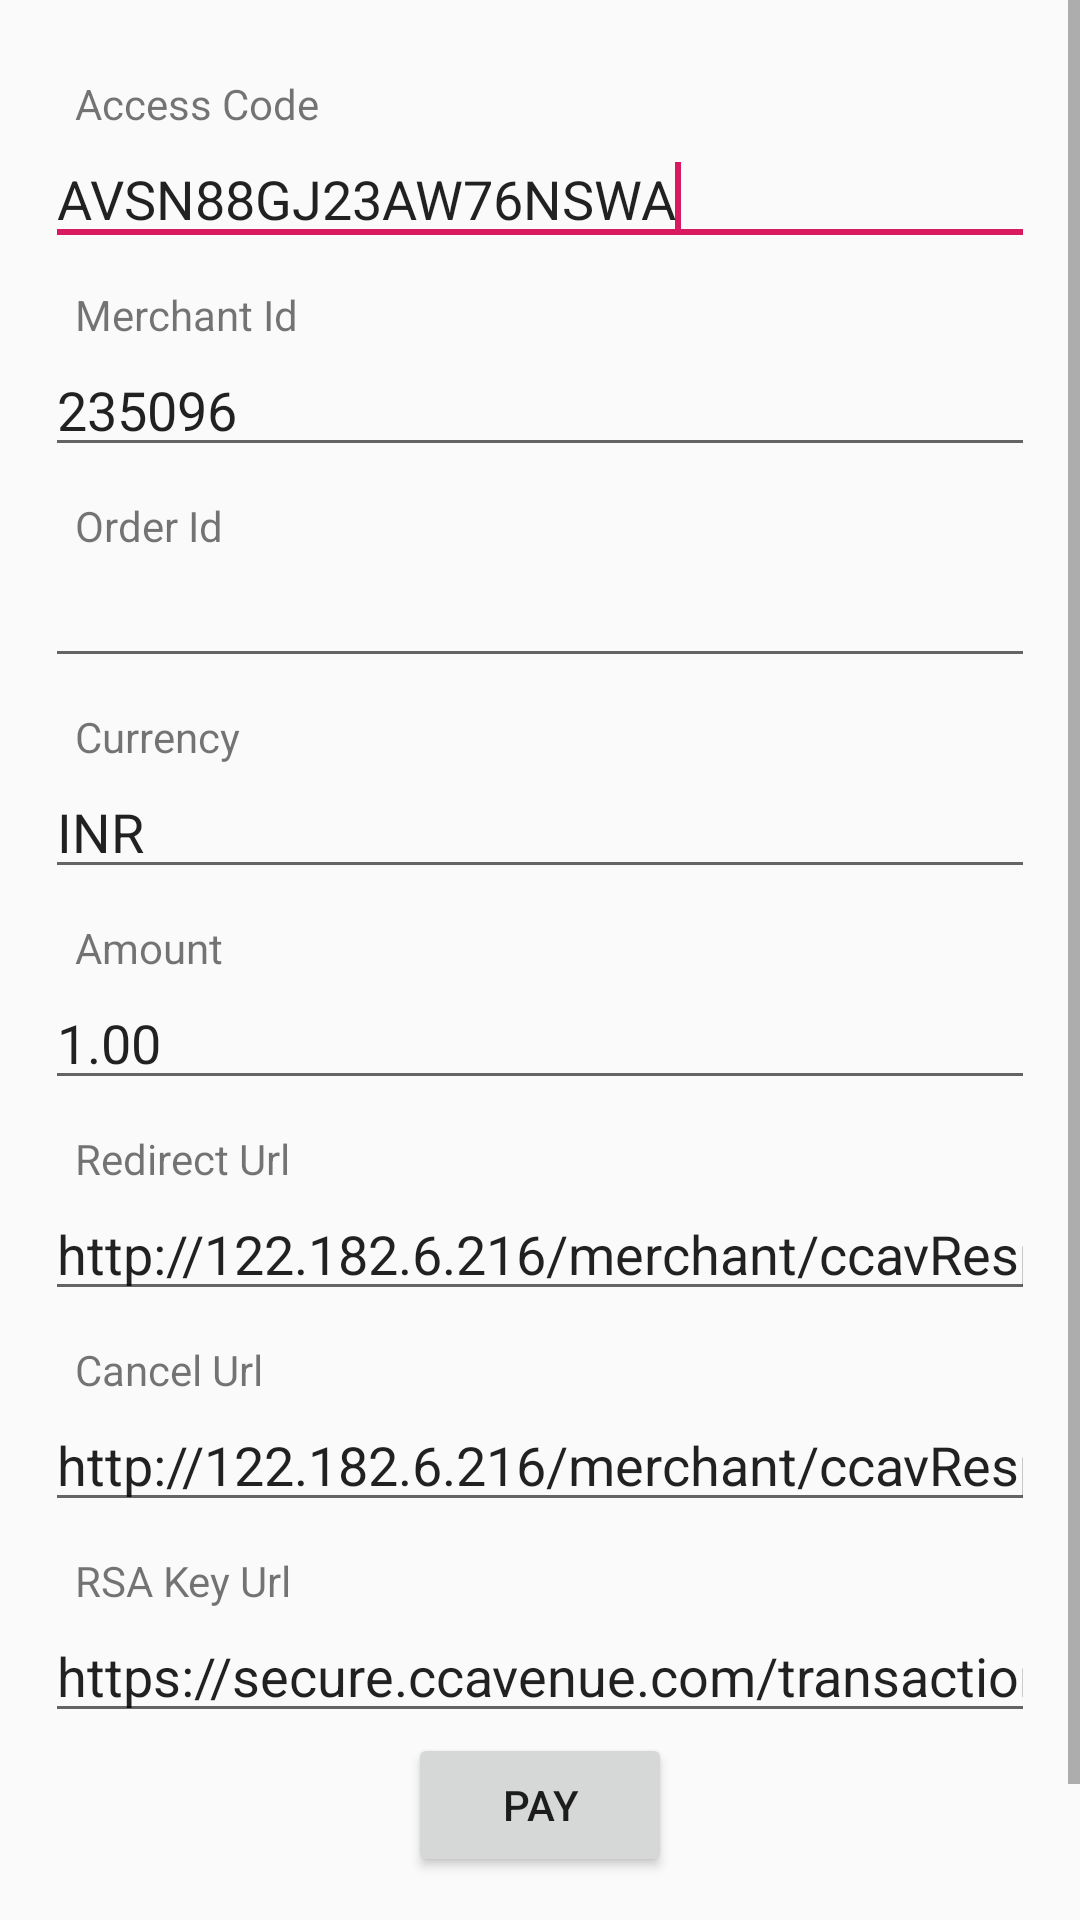

Android layout source for this screen:
<!-- AndroidManifest.xml: application theme AppTheme -->
<!-- res/layout/activity_initial_screen.xml -->
<RelativeLayout xmlns:android="http://schemas.android.com/apk/res/android"
	android:layout_width="match_parent"
	xmlns:app="http://schemas.android.com/apk/res-auto"
	xmlns:ads="http://schemas.android.com/apk/res-auto"
	android:layout_height="match_parent"
	>


<ScrollView
	android:id="@+id/scrollView1"
	android:layout_width="match_parent"
	android:layout_height="wrap_content">

	<LinearLayout
		android:layout_width="match_parent"
		android:layout_height="match_parent"
		android:gravity="left"
		android:padding="15dp"
		android:orientation="vertical" >

		<TextView
			android:layout_width="match_parent"
			android:layout_height="wrap_content"
			android:layout_marginTop="10dp"
			android:paddingLeft="10dp"
			android:text="@string/access_code" />

		<EditText
			android:id="@+id/accessCode"
			android:layout_width="match_parent"
			android:layout_height="wrap_content"
			android:ems="10"
			android:text="AVSN88GJ23AW76NSWA" >
			<requestFocus />
		</EditText>

		<TextView
			android:layout_width="wrap_content"
			android:layout_height="wrap_content"
			android:layout_marginTop="10dp"
			android:paddingLeft="10dp"
			android:text="@string/merchant_id" />

		<EditText
			android:id="@+id/merchantId"
			android:layout_width="match_parent"
			android:layout_height="wrap_content"
			android:ems="10"
			android:text="235096"
			/>

		<TextView
			android:layout_width="wrap_content"
			android:layout_height="wrap_content"
			android:layout_marginTop="10dp"
			android:paddingLeft="10dp"
			android:text="Order Id" />

		<EditText
			android:id="@+id/orderId"
			android:layout_width="match_parent"
			android:layout_height="wrap_content"
			android:ems="10"
			/>

		<TextView
			android:layout_width="match_parent"
			android:layout_height="wrap_content"
			android:layout_marginTop="10dp"
			android:paddingLeft="10dp"
			android:text="@string/currency" />

		<EditText
			android:id="@+id/currency"
			android:layout_width="match_parent"
			android:layout_height="wrap_content"
			android:ems="10"
			android:text="INR"
			/>

		<TextView
			android:layout_width="match_parent"
			android:layout_height="wrap_content"
			android:layout_marginTop="10dp"
			android:paddingLeft="10dp"
			android:text="@string/amount" />

		<EditText
			android:id="@+id/amount"
			android:layout_width="match_parent"
			android:layout_height="wrap_content"
			android:ems="10"
			android:text="1.00"
			/>

		<TextView
			android:layout_width="match_parent"
			android:layout_height="wrap_content"
			android:layout_marginTop="10dp"
			android:paddingLeft="10dp"
			android:text="@string/redirect_url" />

		<EditText
			android:id="@+id/redirectUrl"
			android:layout_width="match_parent"
			android:layout_height="wrap_content"
			android:ems="10"
			android:inputType="textUri"
			android:text="http://122.182.6.216/merchant/ccavResponseHandler.jsp"
			/>

		<TextView
			android:layout_width="match_parent"
			android:layout_height="wrap_content"
			android:layout_marginTop="10dp"
			android:paddingLeft="10dp"
			android:text="@string/cancel_url" />

		<EditText
			android:id="@+id/cancelUrl"
			android:layout_width="match_parent"
			android:layout_height="wrap_content"
			android:ems="10"
			android:inputType="textUri"
			android:text="http://122.182.6.216/merchant/ccavResponseHandler.jsp" />

		<TextView
			android:layout_width="match_parent"
			android:layout_height="wrap_content"
			android:layout_marginTop="10dp"
			android:paddingLeft="10dp"
			android:text="@string/rsa_url" />

		<EditText
			android:id="@+id/rsaUrl"
			android:layout_width="match_parent"
			android:layout_height="wrap_content"
			android:ems="10"
			android:inputType="textUri"
			android:text="https://secure.ccavenue.com/transaction/jsp/GetRSA.jsp" />

		<Button
			android:id="@+id/nextButton"
			android:layout_gravity="center"
			android:layout_width="wrap_content"
			android:layout_height="wrap_content"
			android:layout_marginBottom="48dp"
			android:onClick="onClick"
			android:text="@string/pay_button" />
	</LinearLayout>
</ScrollView>

</RelativeLayout>
<!-- resources referenced by this layout -->
<resources>
  <string name="access_code">Access Code</string>
  <string name="amount">Amount</string>
  <string name="cancel_url">Cancel Url</string>
  <string name="currency">Currency</string>
  <string name="merchant_id">Merchant Id</string>
  <string name="pay_button">Pay</string>
  <string name="redirect_url">Redirect Url</string>
  <string name="rsa_url">RSA Key Url</string>
  <style name="AppTheme" parent="Theme.AppCompat.Light.NoActionBar">
          
          <item name="colorPrimary">@color/colorPrimary</item>
          <item name="colorPrimaryDark">@color/colorPrimaryDark</item>
          <item name="colorAccent">@color/colorAccent</item>
      </style>
  <color name="colorPrimary">#FFF</color>
  <color name="colorPrimaryDark">#00574B</color>
  <color name="colorAccent">#D81B60</color>
</resources>
